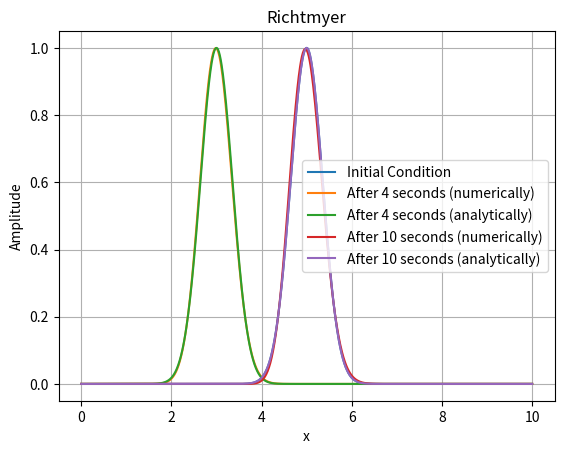

This figure's Python source:
import numpy as np
import matplotlib.pyplot as plt


def predictor(u, c):  # Lax Friedrich Method
    v = np.copy(u)
    v[0] = (u[1] + u[-1]) / 2 - (c / 4) * (u[1] - u[-1])
    v[1:-1] = (u[2:] + u[:-2]) / 2 - (c / 4) * (u[2:] - u[:-2])
    v[-1] = (u[0] + u[-2]) / 2 - (c / 4) * (u[0] - u[-2])
    return v


def corrector(u, u_prev, c):  # Leap Frog Method
    v = np.copy(u)
    v[0] = u_prev[0] - (c / 2) * (u[1] - u[-1])
    v[1:-1] = u_prev[1:-1] - (c / 2) * (u[2:] - u[:-2])
    v[-1] = u_prev[-1] - (c / 2) * (u[0] - u[-2])
    return v


def Richtmyer(u, c):
    u_prev = np.copy(u)
    u_predicted = predictor(u, c)
    u_corrected = corrector(u_predicted, u_prev, c)
    return u_corrected


# Define the grid parameters
L = 10.0  # Length of the domain in the x direction
Δx = 0.01  # Grid spacing in the x direction
Nx = int(L / Δx)  # Number of grid points in the x direction
c = 0.5  # Courant Numbers

# Define the physical parameters
α = 2  # Speed of Propagataion

# Define the simulation parameters
sim_time = 4  # Total simulation time
Δt = round(c * Δx / α, 4)  # time step size
num_time_step = int(sim_time / Δt)  # Number of time steps

# Define the initial condition
x_values = np.linspace(0, L, Nx)
u = np.exp(-4 * (x_values - 5) ** 2)
# Plot the initial condition
plt.plot(x_values, u, label="Initial Condition")


def T(x_values, t, α):  # Analytic Solution
    # Solution = np.exp(-4 * (x_values - ( 5 + α * t)) ** 2)    With Periodic BCs
    peak_point = 5 + α * t
    while peak_point >= 10:
        peak_point = peak_point - 10
    return np.exp(-4 * (x_values - peak_point) ** 2)+np.exp(-4 * (x_values - (peak_point+10)) ** 2)


# Run the simulation
for j in range(num_time_step):
    u = Richtmyer(u, c)

# Numerical
plt.plot(x_values, u, label="After {} seconds (numerically)".format(sim_time))
# Analytical
plt.plot(x_values, T(x_values, sim_time, α), label=f"After {sim_time} seconds (analytically)")

# Define the simulation parameters
sim_time_2 = 6  # Total simulation time
num_time_step_2 = int(sim_time_2 / Δt)  # Number of time steps

# Run the simulation
for j in range(num_time_step_2):
    u = Richtmyer(u, c)

# Numerical
plt.plot(x_values, u, label="After {} seconds (numerically)".format(sim_time + sim_time_2))
# Analytical
plt.plot(x_values, T(x_values, sim_time + sim_time_2, α), label=f"After {sim_time + sim_time_2} seconds (analytically)")

plt.xlabel("x")
plt.ylabel("Amplitude")
plt.title("Richtmyer")
plt.legend()
plt.grid()
plt.show()
